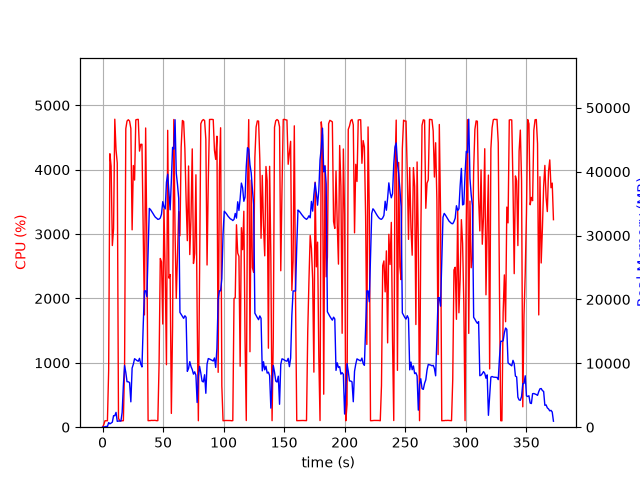

The table this chart was drawn from, first rows:
elapsed_time, nproc, cpu, mem_real, mem_virtual
4.601478576660156e-05, 1, 0.0, 12.96, 3188
1.008, 1, 38.7, 30.47, 133
2.017, 1, 100.1, 70.21, 173
3.025, 1, 100.2, 128.2, 235
4.034, 1, 100.1, 94.1, 771
5.046, 1, 876.6, 729.1, 4798
6.067, 1, 4248, 528.2, 5182
7.073, 1, 4056, 643.0, 5210
8.092, 1, 2822, 788.9, 5802
9.1, 1, 3083, 1801, 7082
10.12, 1, 4784, 1801, 7082
11.14, 1, 4310, 2317, 8618
12.16, 1, 4103, 910.8, 8618
13.17, 1, 136.9, 967.6, 9690
14.17, 1, 100.3, 967.6, 9690
15.18, 1, 99.2, 967.6, 9690
16.19, 1, 100.3, 2305, 25368
17.2, 1, 101.1, 6505, 25368
18.2, 1, 943.4, 9650, 25368
19.21, 1, 4637, 8568, 25486
20.23, 1, 4756, 7125, 25486
21.28, 1, 4776, 7108, 25486
22.33, 1, 4755, 6986, 25486
23.38, 1, 4640, 3971, 26358
24.43, 1, 3066, 9257, 26372
25.44, 1, 4065, 9873, 26372
26.46, 1, 3839, 10722, 26372
27.48, 1, 4774, 10580, 26372
28.49, 1, 4780, 10428, 26372
29.51, 1, 4782, 10328, 26372
30.53, 1, 4288, 10778, 26372
31.55, 1, 4394, 9894, 26372
32.57, 1, 4395, 9432, 27355
33.59, 1, 3062, 15907, 41712
34.6, 1, 1744, 21349, 41712
35.61, 1, 4648, 21344, 41712
36.62, 1, 2833, 20430, 62192
37.62, 1, 101.3, 27369, 62192
38.63, 1, 102.3, 34253, 62192
39.64, 1, 103.3, 34064, 62192
40.65, 1, 106.2, 33775, 62192
41.65, 1, 104.3, 33462, 62192
42.66, 1, 106.2, 33140, 62192
43.67, 1, 105.2, 32862, 62192
44.67, 1, 101.3, 32725, 62192
45.68, 1, 102.3, 32535, 62192
46.69, 1, 973.1, 32585, 62192
47.7, 1, 2621, 32751, 62192
48.71, 1, 2568, 33353, 62192
49.73, 1, 1602, 35308, 62192
50.76, 1, 3388, 34496, 62192
51.78, 1, 2369, 34174, 86768
52.79, 1, 970.7, 38354, 86768
53.82, 1, 4612, 39602, 86768
54.82, 1, 2316, 36916, 86768
55.83, 1, 2372, 34034, 86768
56.84, 1, 214.0, 38592, 86768
57.85, 1, 1561, 43811, 86768
58.87, 1, 4780, 43545, 86768
59.89, 1, 3031, 48139, 86768
... 308 more rows
